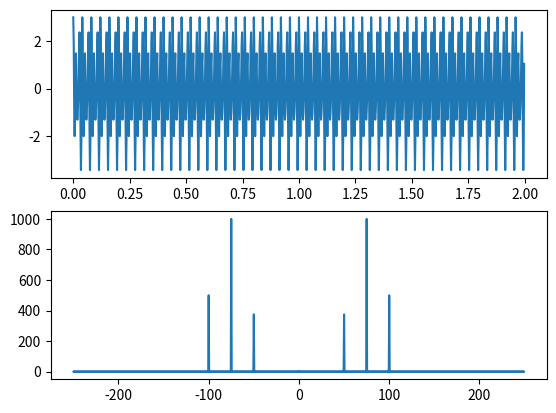

This figure's Python source:
import numpy as np
import matplotlib.pyplot as plt

Fs = 500
T = 1/Fs
L = 1000
t = np.linspace(0,L*T,L,endpoint=False)

f1 = 100
f2 = 50 
f3 = 75

signal = np.cos(2*np.pi*f1*t) + 0.75*np.sin(2*np.pi*f2*t) + 2*np.cos(2*np.pi*f3*t)

signal_fft = np.fft.fft(signal)
freq = np.fft.fftfreq(L,T)

signal_fft_abs = np.abs(signal_fft)

plt.subplot(2, 1, 1)
plt.plot(t, signal)

plt.subplot(2,1,2)
plt.plot(freq,signal_fft_abs)

plt.show()